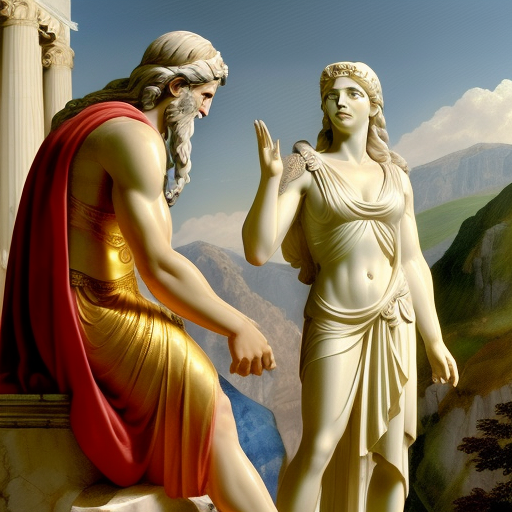
Generation parameters embedded in this image by AUTOMATIC1111 Stable Diffusion web UI or a fork of it (Forge, ...) (PNG 'parameters' text chunk):
Athena pleads with Zeus on Mount Olympus for Odysseus' safe return home
Steps: 20, Sampler: Euler a, CFG scale: 9, Seed: 1825164585, Size: 512x512, Model hash: fc2511737a, Model: chilloutmix_NiPrunedFp32Fix